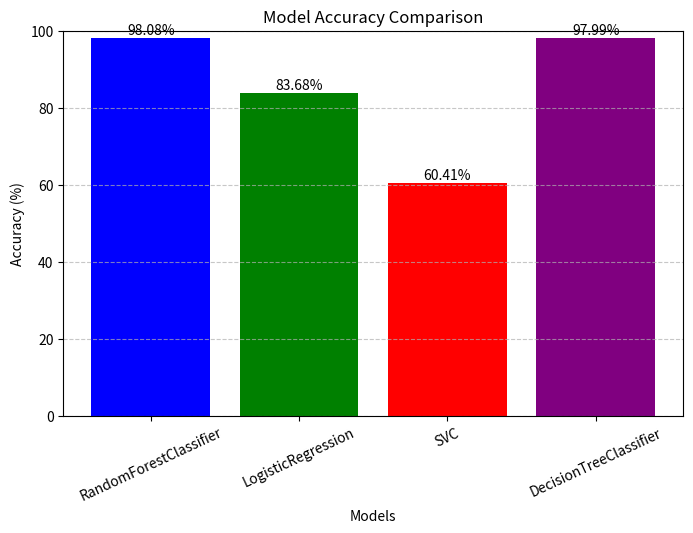

The matplotlib source for this figure:
import matplotlib.pyplot as plt

# Data
models = [
    "RandomForestClassifier",
    "LogisticRegression",
    "SVC",
    "DecisionTreeClassifier",
]
accuracies = [98.08, 83.68, 60.41, 97.99]

# Create bar chart
plt.figure(figsize=(8, 5))
plt.bar(models, accuracies, color=["blue", "green", "red", "purple"])

# Labels and title
plt.xlabel("Models")
plt.ylabel("Accuracy (%)")
plt.title("Model Accuracy Comparison")
plt.ylim(0, 100)  # Set y-axis limit from 0 to 100
plt.xticks(rotation=25)
plt.grid(axis="y", linestyle="--", alpha=0.7)

# Show values on top of bars
for i, v in enumerate(accuracies):
    plt.text(i, v + 1, f"{v:.2f}%", ha="center", fontsize=10)

# Show plot
plt.show()